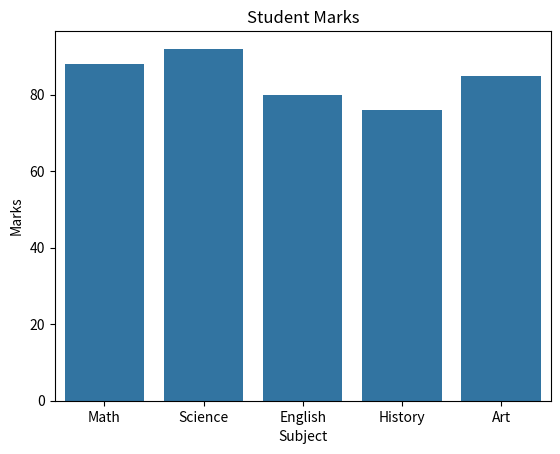

Write Python code to recreate this figure.
import matplotlib.pyplot as plt
import seaborn as sns
import pandas as pd

# Sample data
data = {
    "Subject": ["Math", "Science", "English", "History", "Art"],
    "Marks": [88, 92, 80, 76, 85]
}
df = pd.DataFrame(data)

# Simple bar chart
sns.barplot(x="Subject", y="Marks", data=df)
plt.title("Student Marks")
plt.show()
